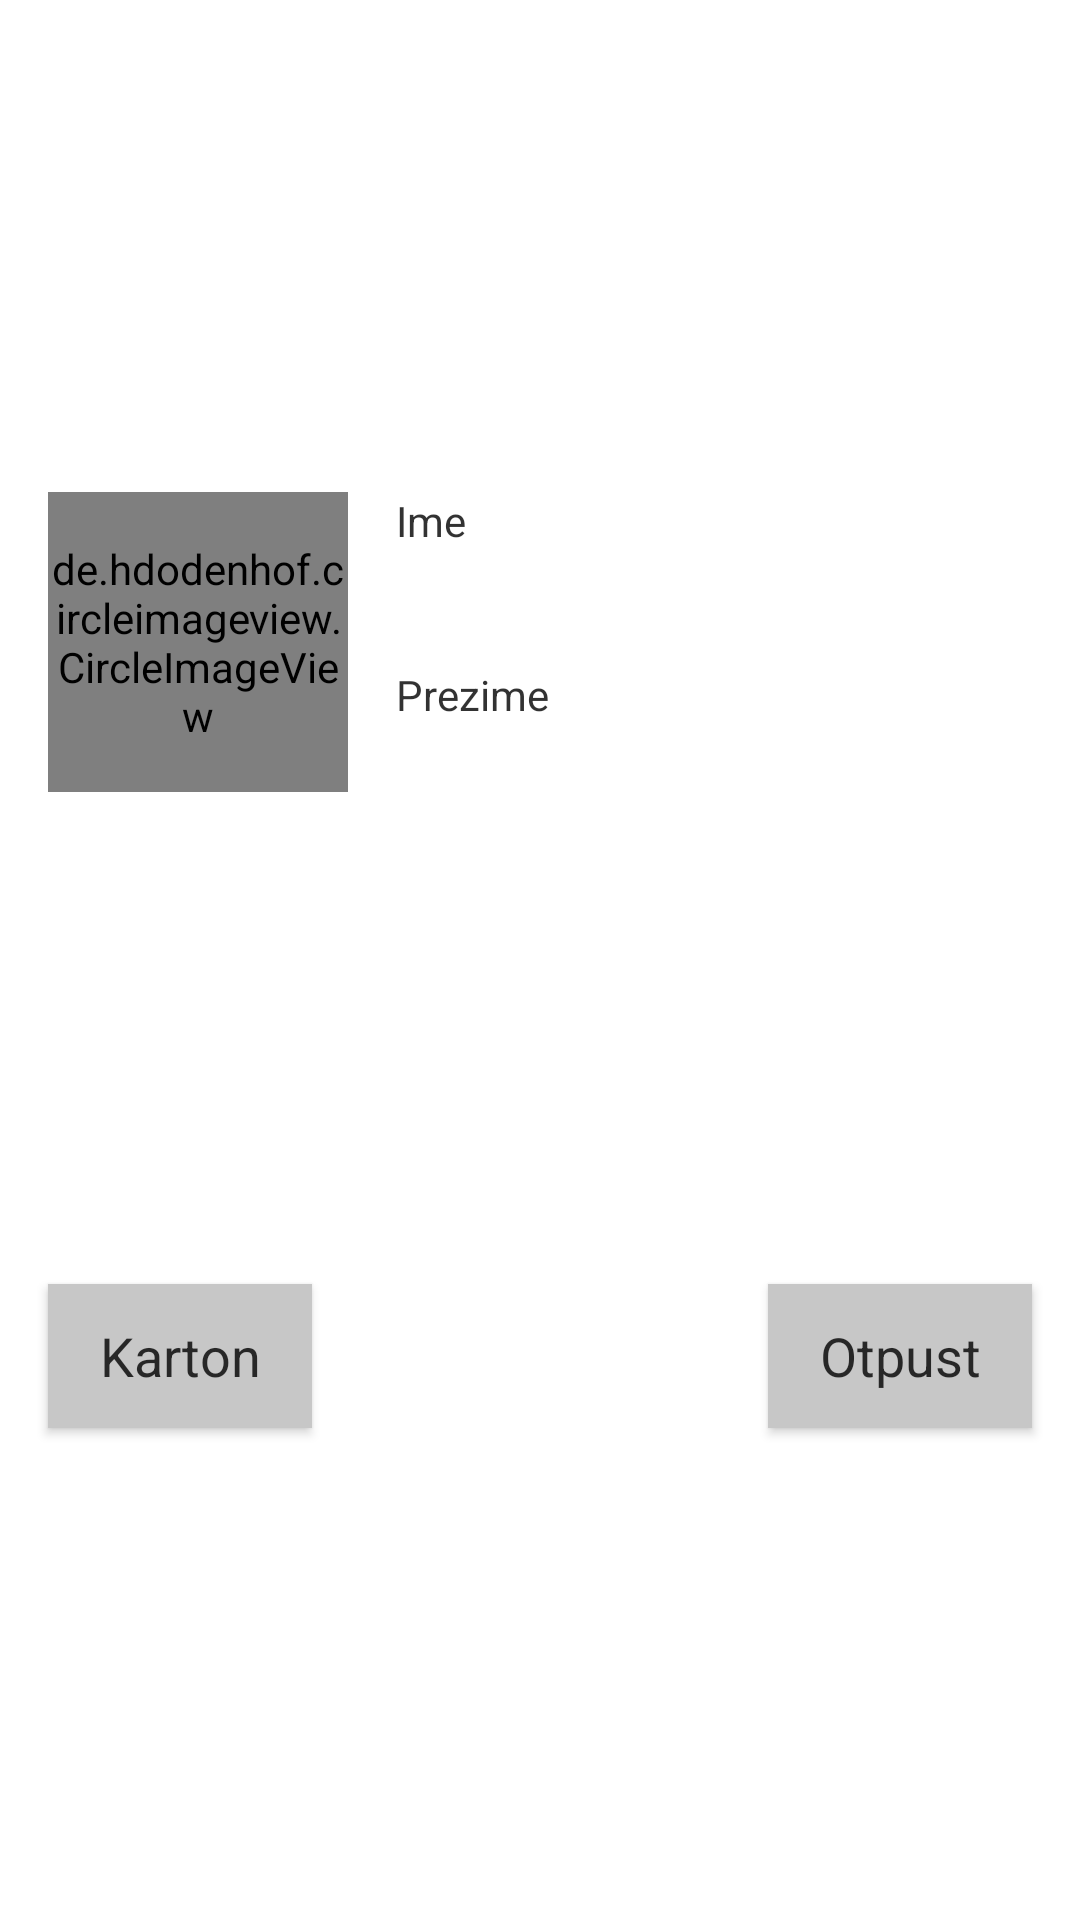

Here is an Android app screen rendered from its layout file. Give the layout XML and the strings, colors and styles it references.
<!-- AndroidManifest.xml: application theme AppTheme -->
<!-- res/layout/layout_patient_hospitalized.xml -->
<?xml version="1.0" encoding="utf-8"?>
<androidx.constraintlayout.widget.ConstraintLayout xmlns:android="http://schemas.android.com/apk/res/android"
    xmlns:app="http://schemas.android.com/apk/res-auto"
    android:layout_width="match_parent"
    android:layout_height="200dp"
    android:layout_margin="16dp"
    android:background="@color/patientCardBackground">

    <de.hdodenhof.circleimageview.CircleImageView
        android:id="@+id/patientPictureIv"
        android:layout_width="100dp"
        android:layout_height="100dp"
        app:layout_constraintTop_toTopOf="parent"
        app:layout_constraintStart_toStartOf="parent"
        app:layout_constraintBottom_toTopOf="@id/fileBtn"
        android:layout_marginStart="16dp"/>

    <TextView
        style="@style/TextStyle"
        android:id="@+id/firstNameTv"
        android:layout_width="wrap_content"
        android:layout_height="wrap_content"
        app:layout_constraintTop_toTopOf="@id/patientPictureIv"
        app:layout_constraintStart_toEndOf="@id/patientPictureIv"
        android:layout_marginStart="16dp"
        android:text="@string/layout_first_name"/>

    <TextView
        style="@style/TextStyle"
        android:id="@+id/lastNameTv"
        android:layout_width="wrap_content"
        android:layout_height="wrap_content"
        app:layout_constraintTop_toBottomOf="@id/firstNameTv"
        app:layout_constraintBottom_toBottomOf="@id/patientPictureIv"
        app:layout_constraintStart_toEndOf="@id/patientPictureIv"
        android:layout_marginTop="16dp"
        android:layout_marginStart="16dp"
        android:text="@string/layout_last_name"/>

    <Button
        style="@style/ItemButtonStyle"
        android:id="@+id/fileBtn"
        android:layout_width="wrap_content"
        android:layout_height="wrap_content"
        app:layout_constraintTop_toBottomOf="@id/patientPictureIv"
        app:layout_constraintStart_toStartOf="@id/patientPictureIv"
        app:layout_constraintBottom_toBottomOf="parent"
        android:text="@string/layout_file_btn"/>

    <Button
        style="@style/ItemButtonStyle"
        android:id="@+id/dischargedBtn"
        android:layout_width="wrap_content"
        android:layout_height="wrap_content"
        app:layout_constraintTop_toTopOf="@id/fileBtn"
        app:layout_constraintEnd_toEndOf="parent"
        android:layout_marginEnd="16dp"
        android:text="@string/layout_discharged_btn"/>

</androidx.constraintlayout.widget.ConstraintLayout>
<!-- resources referenced by this layout -->
<resources>
  <color name="patientCardBackground">@android:color/white</color>
  <string name="layout_discharged_btn">Otpust</string>
  <string name="layout_file_btn">Karton</string>
  <string name="layout_first_name">Ime</string>
  <string name="layout_last_name">Prezime</string>
  <style name="ItemButtonStyle" parent="AppTheme">
          <item name="android:textSize">18sp</item>
          <item name="android:textColor">@color/buttonBackgroundColor</item>
          <item name="android:background">@color/buttonTextColor</item>
      </style>
  <style name="TextStyle" parent="AppTheme">
          <item name="android:textSize">14sp</item>
          <item name="android:textColorHint">@color/hintColor</item>
          <item name="android:textColor">@color/textColor</item>
      </style>
  <style name="AppTheme" parent="Theme.AppCompat.Light.NoActionBar">
          
          <item name="colorPrimary">@color/colorPrimary</item>
          <item name="colorPrimaryDark">@color/colorPrimaryDark</item>
          <item name="colorAccent">@color/colorAccent</item>
      </style>
  <color name="buttonBackgroundColor">#CD000000</color>
  <color name="buttonTextColor">#C7C7C7</color>
  <color name="hintColor">#999</color>
  <color name="textColor">#CD000000</color>
  <color name="colorPrimary">#6200EE</color>
  <color name="colorPrimaryDark">#3700B3</color>
  <color name="colorAccent">#03DAC5</color>
</resources>
